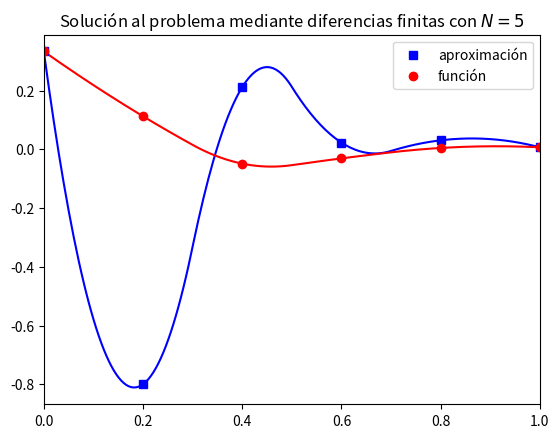
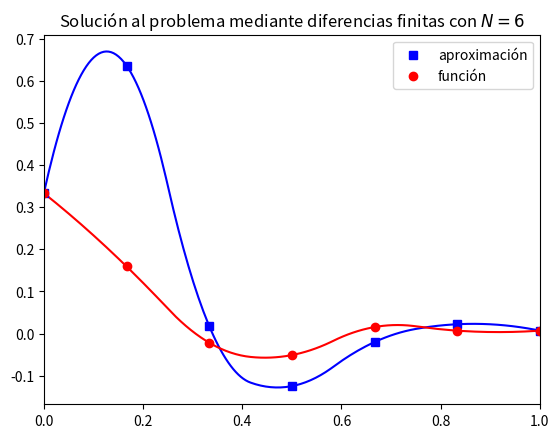

Recreate these plots in Python, in order.
# -*- coding: utf-8 -*-
"""
Created on Wed May 20 15:06:09 2020

[redacted]
"""

import numpy as np
#from scipy.linalg import solve_triangular
from scipy.interpolate import interp1d

import matplotlib.pyplot as plt

def TRDG(a,b,c,d):
    nf = len(a)     # numero de ecuaciones
    ac, bc, cc, dc = map(np.array, (a, b, c, d))     
    for it in range(1, nf):
        mc = ac[it]/bc[it-1]
        bc[it] = bc[it] - mc*cc[it-1] 
        dc[it] = dc[it] - mc*dc[it-1]

    xc = ac
    xc[-1] = dc[-1]/bc[-1]
    
    for il in range(nf-2, -1, -1):
        xc[il] = (dc[il]-cc[il]*xc[il+1])/bc[il]

    del bc, cc, dc 

    return xc

def exacta(t):
    valor = ((2*np.sqrt(3))/9)*np.exp(-4*t)*np.sin(4*np.sqrt(3)*t+(np.pi/3))
    return valor

#coeficientes = np.array([[0.56, 1.8, 0., 0.],
#                        [0.2, 0.56, 1.8, 0],
#                        [0., 0.2, 0.56, 1.8],
#                        [0., 0., 0.2, 0.56]])
#
#a = np.array([1.8, 1.8, 1.8, 1.8])
#b = np.array([0.56, 0.56, 0.56, 0.56])
#c = np.array([0.2, 0.2, 0.2, 0.2])
#
#    
#d = np.array([-0.0667, 0., 0., -0.0126])
#
t = np.linspace(0.0, 1.0, 200)

def espacio_n(N):
    tn = np.arange(0., 1.1, 1/N)   
    return tn
#
#solucion = TRDG(a, b, c, d)
#print(solucion)


#N=5
y1 = [0.3333, 0.1126, -0.0487, -0.0308, 0.0047, 0.0070]
y1c = [0.3333, -0.8000, 0.2120, 0.0229, 0.0307, 0.0070]

y2 = [0.3333, 0.1595, -0.0216, -0.0510, 0.0155, 0.0070, 0.0070]
y2c = [0.3333, 0.6361, 0.0181, -0.1247, -0.0201, 0.0222, 0.0070]


def ajuste(tn, t, y, colorforma='b'):
    f = interp1d(tn, y, kind='quadratic')
    y_smooth=f(t)
    plt.plot (t,y_smooth, colorforma)
    #plt.scatter (tn, y1c, colorforma)
 

def grafica_n(tn, fy, aprox, n):
    ajuste(tn, t, aprox)
    ajuste(tn, t, fy, 'r')
    plt.plot(tn, aprox, 'bs', label='aproximación')
    plt.plot(tn, fy, 'ro', label='función')
    plt.title('Solución al problema mediante diferencias finitas con $N= ' + str(n) + '$')
    plt.legend(loc='best')
    plt.xlim([0,1])


#n10 = exacta(espacio_n(20))
#plt.plot(espacio_n(20), n10, 'ro')
#plt.plot(t, exacta(t))
    
    
plt.figure(1)
grafica_n(espacio_n(5), y1, y1c, 5)

plt.figure(2)
grafica_n(espacio_n(6), y2, y2c, 6)


plt.show()



